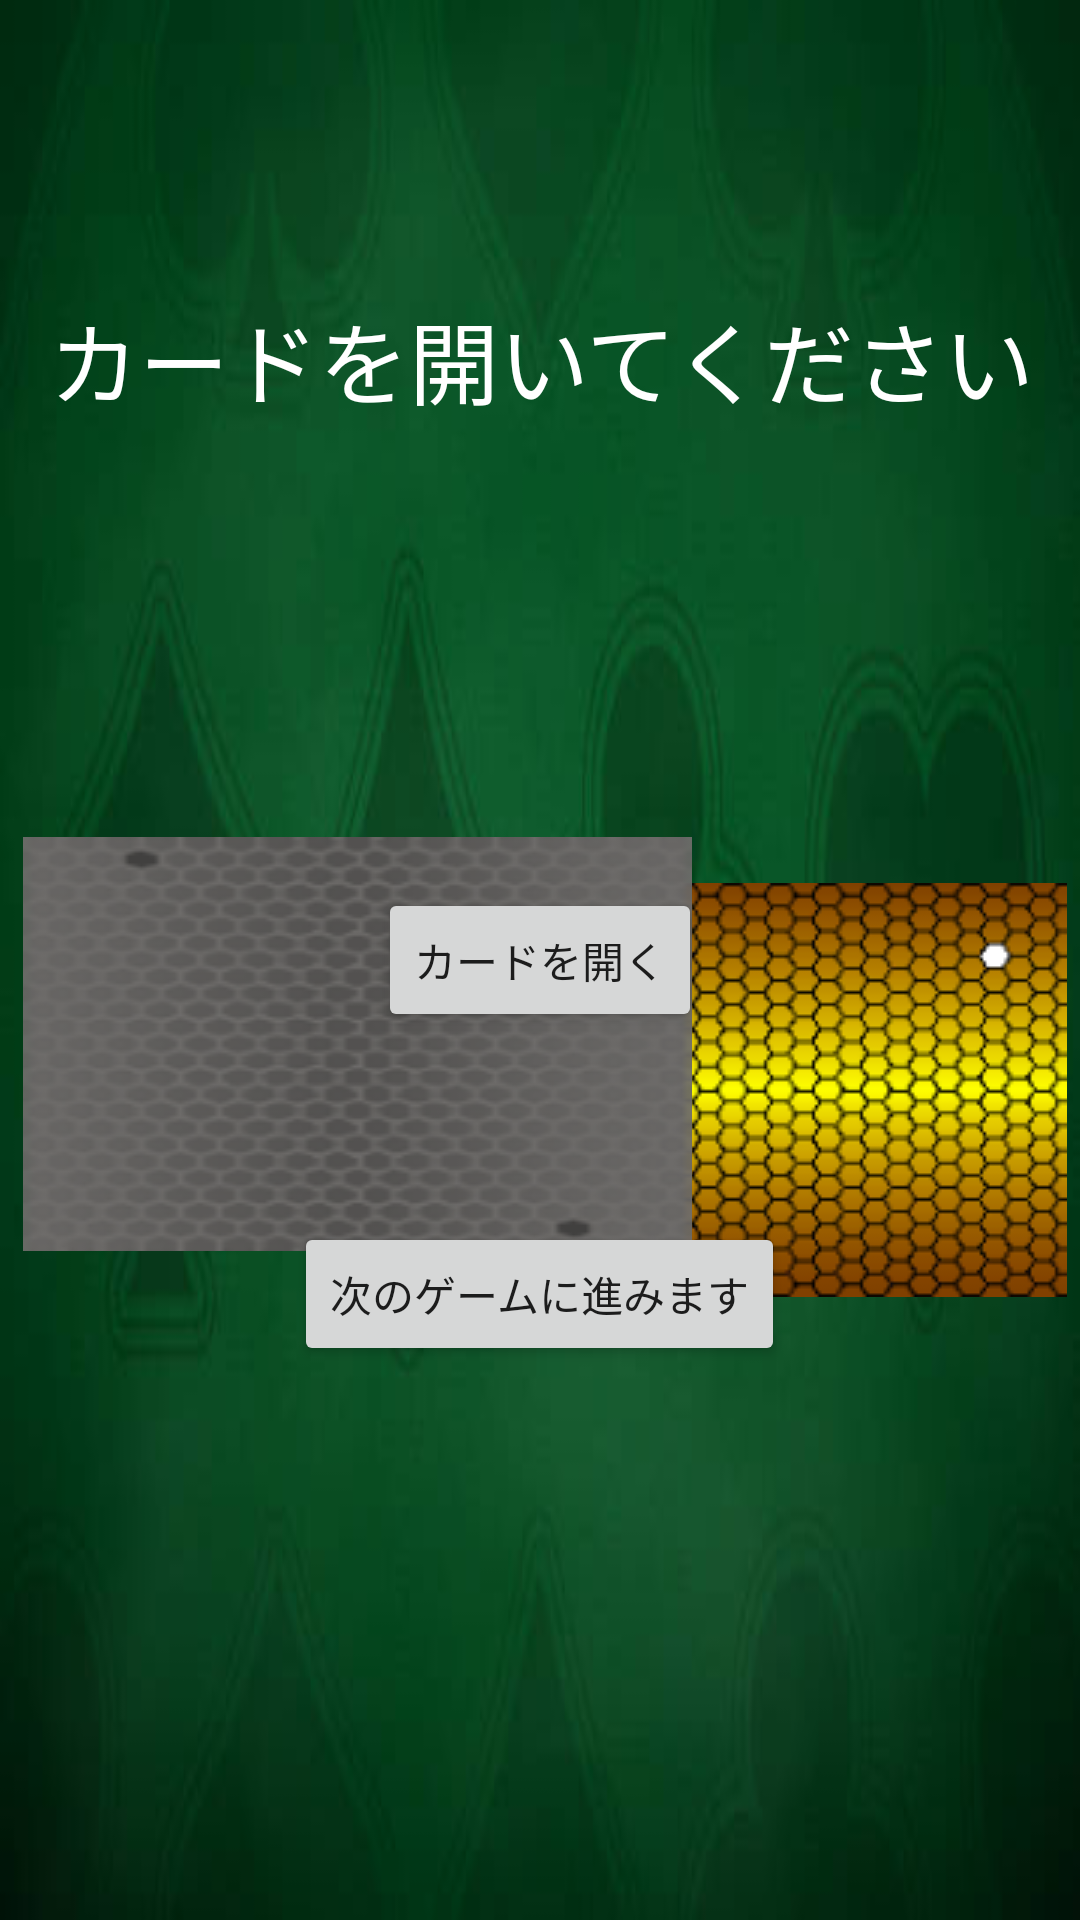

The Android layout XML behind this screen, and the referenced resources:
<!-- AndroidManifest.xml: application theme Theme.ECard -->
<!-- res/layout/activity_fourth.xml -->
<?xml version="1.0" encoding="utf-8"?>
<androidx.constraintlayout.widget.ConstraintLayout xmlns:android="http://schemas.android.com/apk/res/android"
    xmlns:app="http://schemas.android.com/apk/res-auto"
    xmlns:tools="http://schemas.android.com/tools"
    android:background="@drawable/gamebackground"
    android:layout_width="match_parent"
    android:layout_height="match_parent"
    tools:context=".FourthActivity">

    <TextView
        android:id="@+id/Tv_fourth"
        android:layout_width="wrap_content"
        android:layout_height="wrap_content"
        android:text="カードを開いてください"
        android:textColor="@color/white"
        android:textSize="30sp"
        app:layout_constraintBottom_toBottomOf="parent"
        app:layout_constraintEnd_toEndOf="parent"
        app:layout_constraintHorizontal_bias="0.517"
        app:layout_constraintStart_toStartOf="parent"
        app:layout_constraintTop_toTopOf="parent"
        app:layout_constraintVertical_bias="0.164" />

    <Button
        android:id="@+id/Bt_ready"
        android:layout_width="wrap_content"
        android:layout_height="wrap_content"
        android:text="カードを開く"
        app:layout_constraintBottom_toBottomOf="parent"
        app:layout_constraintEnd_toEndOf="parent"
        app:layout_constraintStart_toStartOf="parent"
        app:layout_constraintTop_toTopOf="parent" />

    <Button
        android:id="@+id/Bt_next"
        android:layout_width="wrap_content"
        android:layout_height="wrap_content"
        android:text="次のゲームに進みます"
        app:layout_constraintBottom_toBottomOf="parent"
        app:layout_constraintEnd_toEndOf="parent"
        app:layout_constraintHorizontal_bias="0.499"
        app:layout_constraintStart_toStartOf="parent"
        app:layout_constraintTop_toTopOf="parent"
        app:layout_constraintVertical_bias="0.688" />

    <ImageView
        android:id="@+id/EmperorSide_Behind"
        android:layout_width="wrap_content"
        android:layout_height="wrap_content"
        app:layout_constraintBottom_toBottomOf="parent"
        app:layout_constraintEnd_toEndOf="parent"
        app:layout_constraintHorizontal_bias="0.968"
        app:layout_constraintStart_toStartOf="parent"
        app:layout_constraintTop_toTopOf="parent"
        app:layout_constraintVertical_bias="0.586"
        app:srcCompat="@drawable/masterbehind2" />

    <ImageView
        android:id="@+id/SlaveSide_Behind"
        android:layout_width="wrap_content"
        android:layout_height="wrap_content"
        app:layout_constraintBottom_toBottomOf="parent"
        app:layout_constraintEnd_toEndOf="parent"
        app:layout_constraintHorizontal_bias="0.055"
        app:layout_constraintStart_toStartOf="parent"
        app:layout_constraintTop_toTopOf="parent"
        app:layout_constraintVertical_bias="0.556"
        app:srcCompat="@drawable/slavebehind2" />

</androidx.constraintlayout.widget.ConstraintLayout>
<!-- resources referenced by this layout -->
<resources>
  <!-- drawable gamebackground: jpg bitmap (drawable, 11327 bytes) -->
  <!-- drawable masterbehind2: png bitmap (drawable-v24, 53930 bytes) -->
  <!-- drawable slavebehind2: png bitmap (drawable, 33455 bytes) -->
  <style name="Theme.ECard" parent="Theme.MaterialComponents.DayNight.DarkActionBar">
          <item name="windowNoTitle">true</item>
          <item name="windowActionBar">false</item>
          <item name="android:windowFullscreen">true</item>
          <item name="android:windowContentOverlay">@null</item>
          
          <item name="colorPrimary">@color/purple_500</item>
          <item name="colorPrimaryVariant">@color/purple_700</item>
          <item name="colorOnPrimary">@color/white</item>
          
          <item name="colorSecondary">@color/teal_200</item>
          <item name="colorSecondaryVariant">@color/teal_700</item>
          <item name="colorOnSecondary">@color/black</item>
          
          <item name="android:statusBarColor" tools:targetApi="l">?attr/colorPrimaryVariant</item>
          
      </style>
  <!-- not gathered from this repository: default colours our renderer supplied (Android Studio template values) -->
  <color name="purple_500">#FF6200EE</color>
  <color name="purple_700">#FF3700B3</color>
  <color name="teal_200">#FF03DAC5</color>
  <color name="teal_700">#FF018786</color>
  <color name="black">#FF000000</color>
  <color name="white">#FFFFFFFF</color>
</resources>
